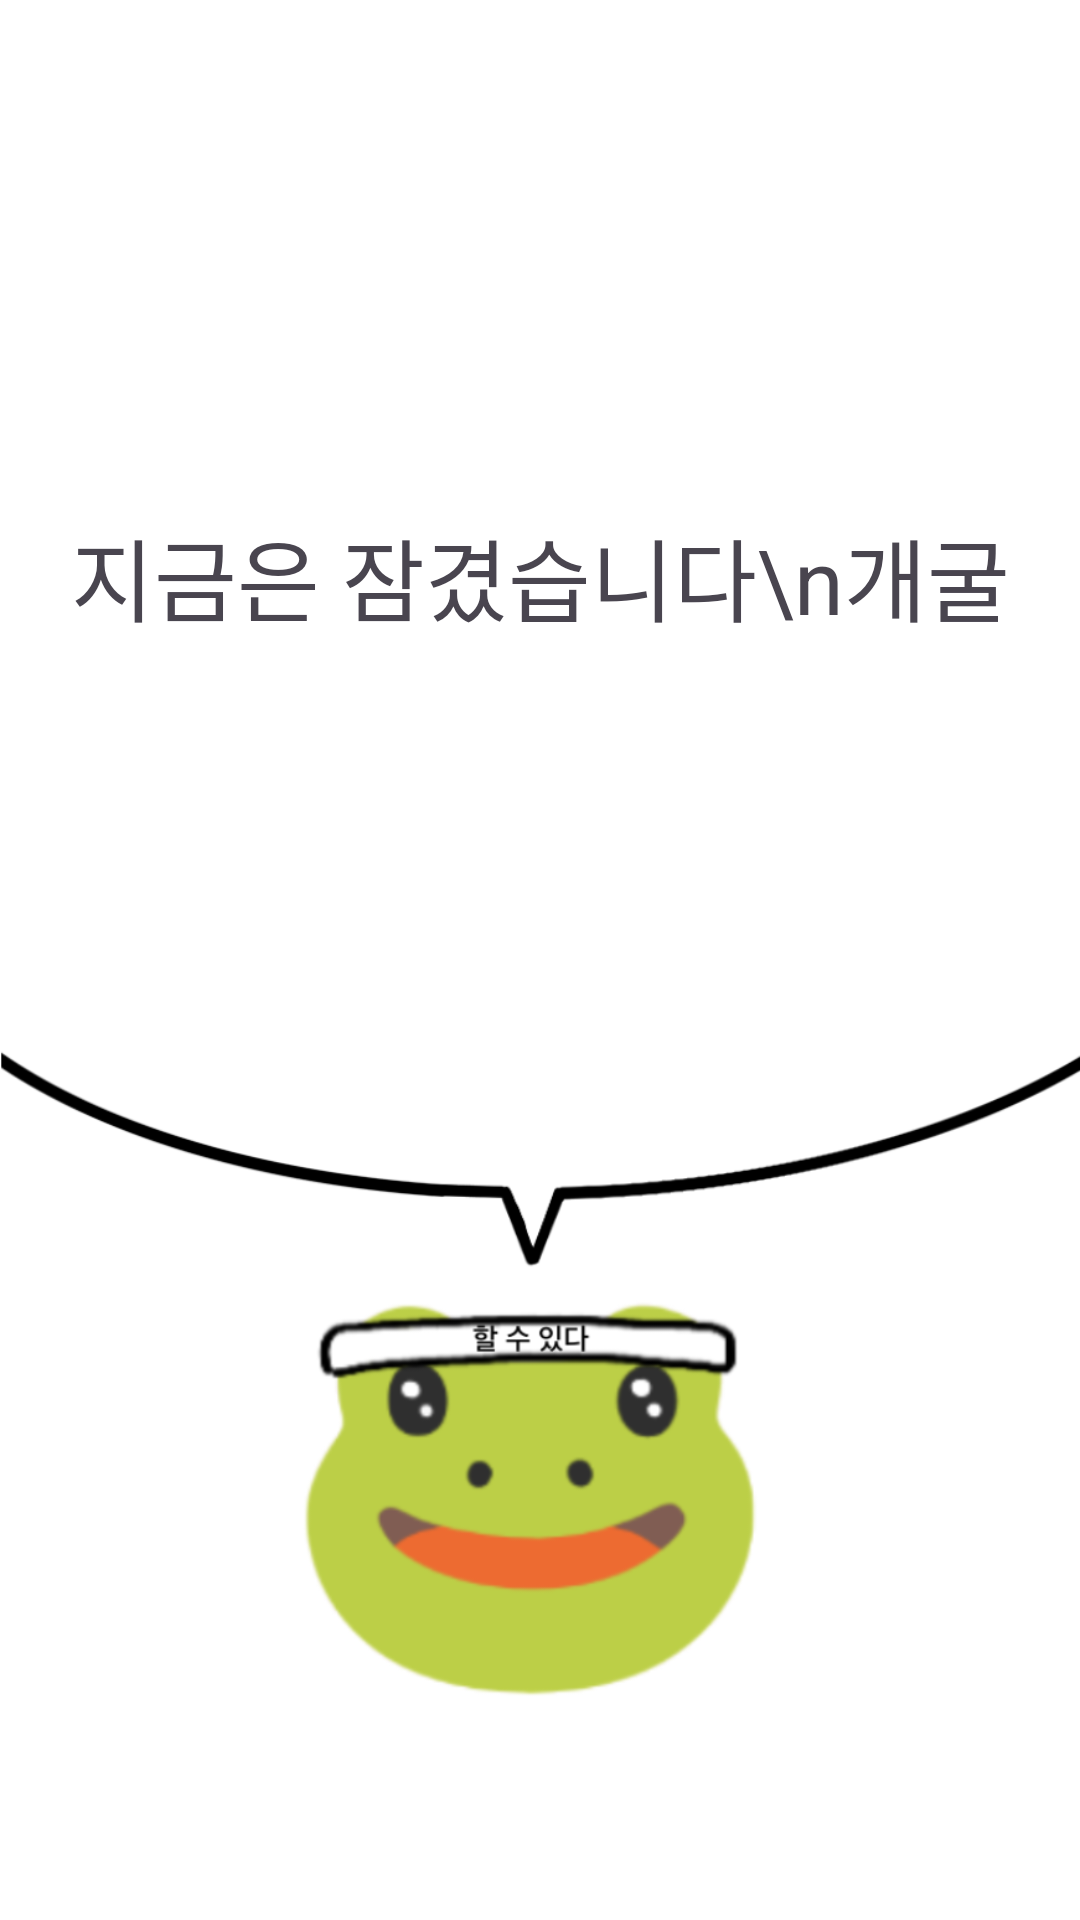

This screen was rendered from an Android layout file. Write that file and the resources it references.
<!-- AndroidManifest.xml: application theme Theme.FrogDetox -->
<!-- res/layout/overlay_layout.xml -->
<?xml version="1.0" encoding="utf-8"?>
<androidx.constraintlayout.widget.ConstraintLayout xmlns:android="http://schemas.android.com/apk/res/android"
    xmlns:app="http://schemas.android.com/apk/res-auto"
    android:layout_width="match_parent"
    android:layout_height="match_parent"
    android:background="@color/white">

    <ImageView
        android:id="@+id/ivlistballoon"
        android:layout_width="match_parent"
        android:layout_height="wrap_content"
        android:src="@drawable/balloonlist"
        app:layout_constraintEnd_toEndOf="parent"
        app:layout_constraintStart_toStartOf="parent"
        app:layout_constraintTop_toTopOf="parent" />

    <ImageView
        android:id="@+id/imageView2"
        android:layout_width="match_parent"
        android:layout_height="wrap_content"
        android:src="@drawable/fightingfrog"
        app:layout_constraintEnd_toEndOf="parent"
        app:layout_constraintStart_toStartOf="parent"
        app:layout_constraintTop_toTopOf="parent" />
    <TextView
        android:id="@+id/textView2"
        android:layout_width="wrap_content"
        android:layout_height="wrap_content"
        android:layout_marginTop="170dp"
        android:textSize="30dp"
        android:text="지금은 잠겼습니다\n개굴"
        android:gravity="center"
        app:layout_constraintEnd_toEndOf="parent"
        app:layout_constraintStart_toStartOf="parent"
        app:layout_constraintTop_toTopOf="parent" />

</androidx.constraintlayout.widget.ConstraintLayout>
<!-- resources referenced by this layout -->
<resources>
  <color name="white">#FFFFFFFF</color>
  <!-- drawable balloonlist: png bitmap (drawable, 37038 bytes) -->
  <!-- drawable fightingfrog: png bitmap (drawable, 87076 bytes) -->
  <style name="Theme.FrogDetox" parent="Base.Theme.FrogDetox" />
  <style name="Base.Theme.FrogDetox" parent="Theme.Material3.DayNight.NoActionBar">
          
          <item name="colorPrimary">@color/LimeGreen</item>
          <item name="android:windowLightStatusBar">true</item>
          <item name="android:statusBarColor">@color/white</item>
      </style>
  <color name="LimeGreen">#32CD32</color>
</resources>
